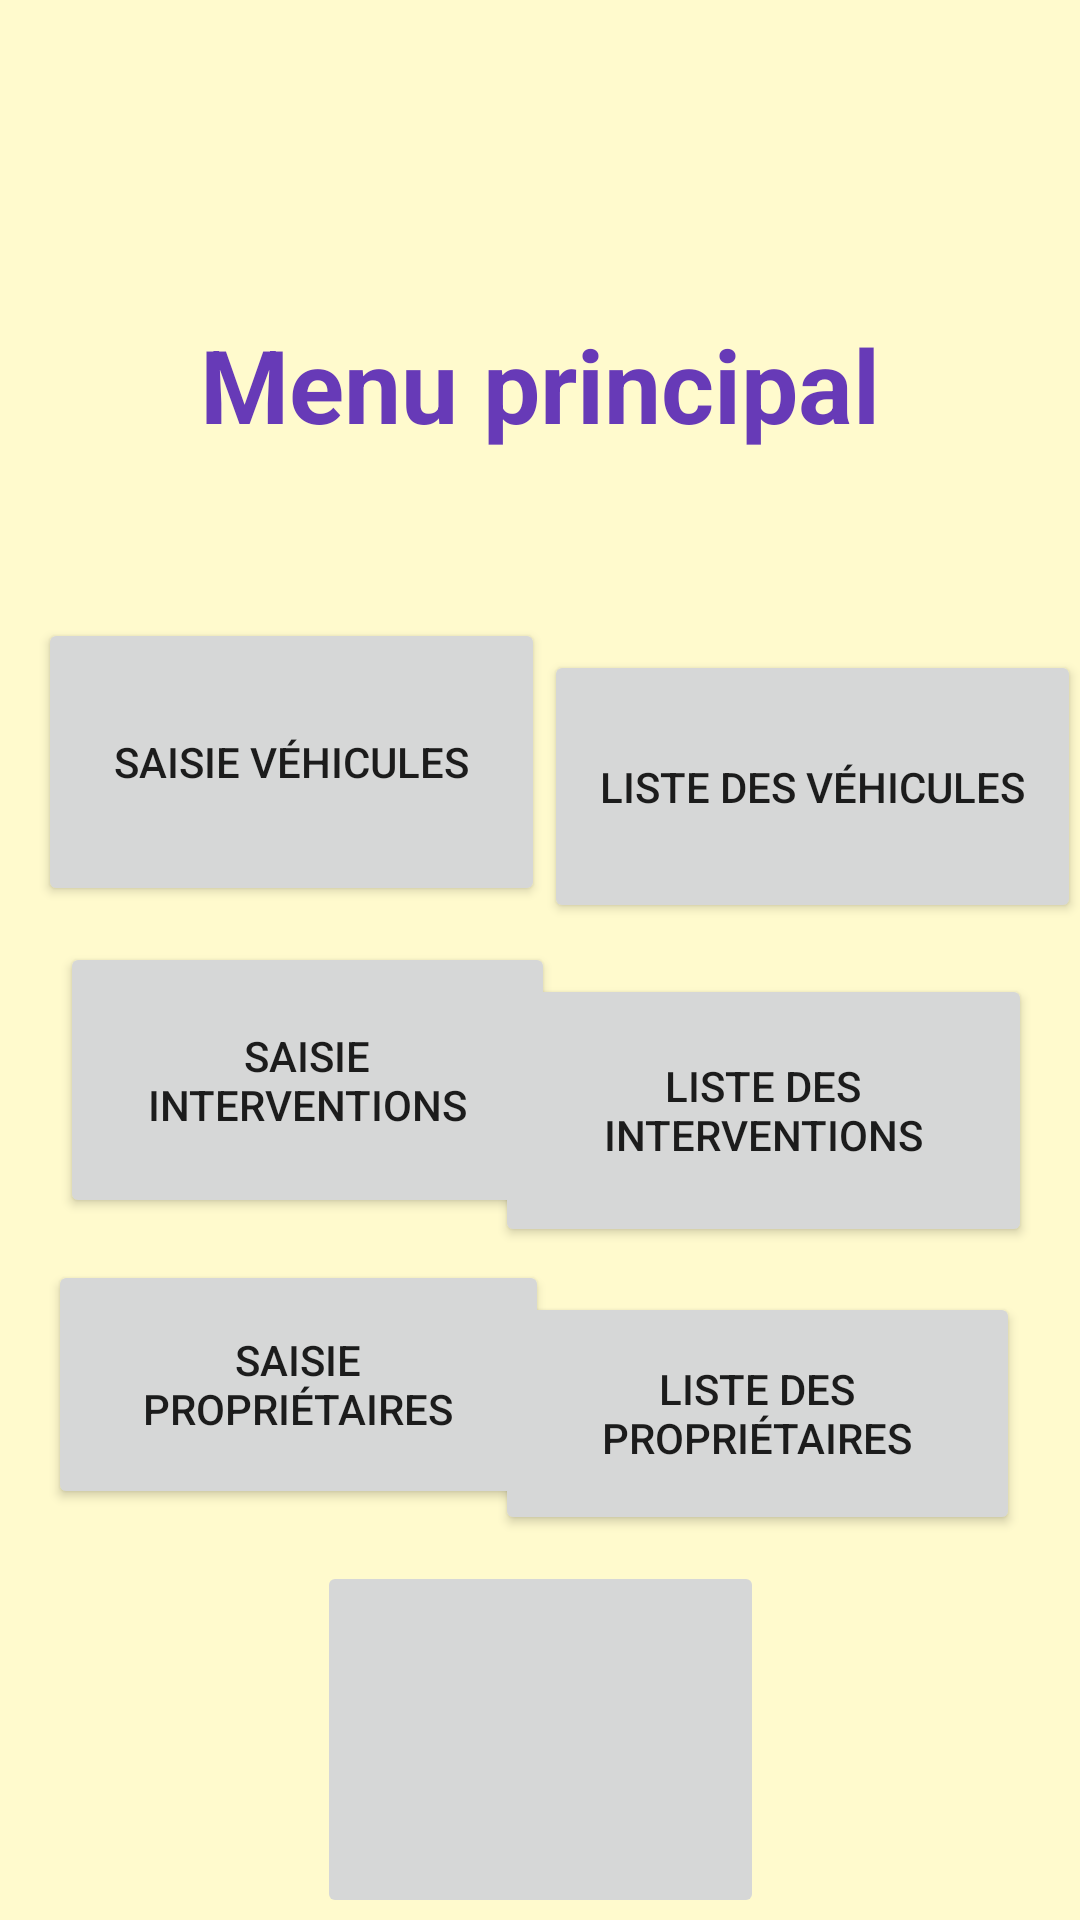

The Android layout XML behind this screen, and the referenced resources:
<!-- AndroidManifest.xml: application theme Theme.Xinterv -->
<!-- res/layout/activity_menuprincipal.xml -->
<?xml version="1.0" encoding="utf-8"?>
<FrameLayout xmlns:android="http://schemas.android.com/apk/res/android"
    xmlns:app="http://schemas.android.com/apk/res-auto"
    xmlns:tools="http://schemas.android.com/tools"
    android:id="@+id/main_browse_fragment"
    android:layout_width="match_parent"
    android:layout_height="match_parent"
    android:background="#40FFEB3B"
    tools:context=".Menuprincipal"
    tools:deviceIds="tv"
    tools:ignore="MergeRootFrame" >

    <androidx.constraintlayout.widget.ConstraintLayout
        android:layout_width="match_parent"
        android:layout_height="match_parent">

        <TextView
            android:id="@+id/textView4"
            android:layout_width="wrap_content"
            android:layout_height="wrap_content"
            android:text="Menu principal"
            android:textColor="#673AB7"
            android:textSize="34sp"
            android:textStyle="bold"
            app:layout_constraintBottom_toBottomOf="parent"
            app:layout_constraintEnd_toEndOf="parent"
            app:layout_constraintStart_toStartOf="parent"
            app:layout_constraintTop_toTopOf="parent"
            app:layout_constraintVertical_bias="0.177" />

        <Button
            android:id="@+id/button2"
            android:layout_width="169dp"
            android:layout_height="96dp"
            android:text="Saisie véhicules"
            app:layout_constraintBottom_toBottomOf="parent"
            app:layout_constraintEnd_toEndOf="parent"
            app:layout_constraintHorizontal_bias="0.066"
            app:layout_constraintStart_toStartOf="parent"
            app:layout_constraintTop_toBottomOf="@+id/textView4"
            app:layout_constraintVertical_bias="0.141" />

        <Button
            android:id="@+id/button3"
            android:layout_width="179dp"
            android:layout_height="91dp"
            android:layout_marginTop="66dp"
            android:text="Liste des véhicules"
            app:layout_constraintEnd_toEndOf="parent"
            app:layout_constraintHorizontal_bias="0.659"
            app:layout_constraintStart_toEndOf="@+id/button2"
            app:layout_constraintTop_toBottomOf="@+id/textView4" />

        <Button
            android:id="@+id/button4"
            android:layout_width="165dp"
            android:layout_height="92dp"
            android:layout_marginStart="20dp"
            android:layout_marginTop="12dp"
            android:text="Saisie interventions"
            app:layout_constraintStart_toStartOf="parent"
            app:layout_constraintTop_toBottomOf="@+id/button2" />

        <Button
            android:id="@+id/button5"
            android:layout_width="179dp"
            android:layout_height="91dp"
            android:layout_marginTop="17dp"
            android:layout_marginEnd="16dp"
            android:text="Liste des interventions"
            app:layout_constraintEnd_toEndOf="parent"
            app:layout_constraintTop_toBottomOf="@+id/button3" />

        <Button
            android:id="@+id/button6"
            android:layout_width="167dp"
            android:layout_height="83dp"
            android:layout_marginStart="16dp"
            android:layout_marginTop="14dp"
            android:text="Saisie propriétaires"
            app:layout_constraintStart_toStartOf="parent"
            app:layout_constraintTop_toBottomOf="@+id/button4" />

        <Button
            android:id="@+id/button7"
            android:layout_width="175dp"
            android:layout_height="81dp"
            android:layout_marginTop="15dp"
            android:layout_marginEnd="20dp"
            android:text="Liste des propriétaires"
            app:layout_constraintEnd_toEndOf="parent"
            app:layout_constraintTop_toBottomOf="@+id/button5" />

        <ImageButton
            android:id="@+id/imageButton2"
            android:layout_width="149dp"
            android:layout_height="119dp"
            android:layout_marginStart="131dp"
            android:layout_marginTop="8dp"
            android:layout_marginEnd="131dp"
            android:src="@drawable/kisspng_computer_icons_button_clip_art_photos_icon_shutdown_5ab0c4dbb15d95_6971844115215341717265"
            app:layout_constraintBottom_toBottomOf="parent"
            app:layout_constraintEnd_toEndOf="parent"
            app:layout_constraintStart_toStartOf="parent"
            app:layout_constraintTop_toBottomOf="@+id/button7"
            tools:ignore="SpeakableTextPresentCheck" />

    </androidx.constraintlayout.widget.ConstraintLayout>
</FrameLayout>
<!-- resources referenced by this layout -->
<resources>
  <style name="Theme.Xinterv" parent="Theme.MaterialComponents.DayNight.DarkActionBar">
          
          <item name="colorPrimary">@color/purple_500</item>
          <item name="colorPrimaryVariant">@color/purple_700</item>
          <item name="colorOnPrimary">@color/white</item>
          
          <item name="colorSecondary">@color/teal_200</item>
          <item name="colorSecondaryVariant">@color/teal_700</item>
          <item name="colorOnSecondary">@color/black</item>
          
          <item name="android:statusBarColor" tools:targetApi="l">?attr/colorPrimaryVariant</item>
          
      </style>
  <!-- not gathered from this repository: default colours our renderer supplied (Android Studio template values) -->
  <color name="purple_500">#FF6200EE</color>
  <color name="purple_700">#FF3700B3</color>
  <color name="teal_200">#FF03DAC5</color>
  <color name="teal_700">#FF018786</color>
  <color name="black">#FF000000</color>
  <color name="white">#FFFFFFFF</color>
</resources>
